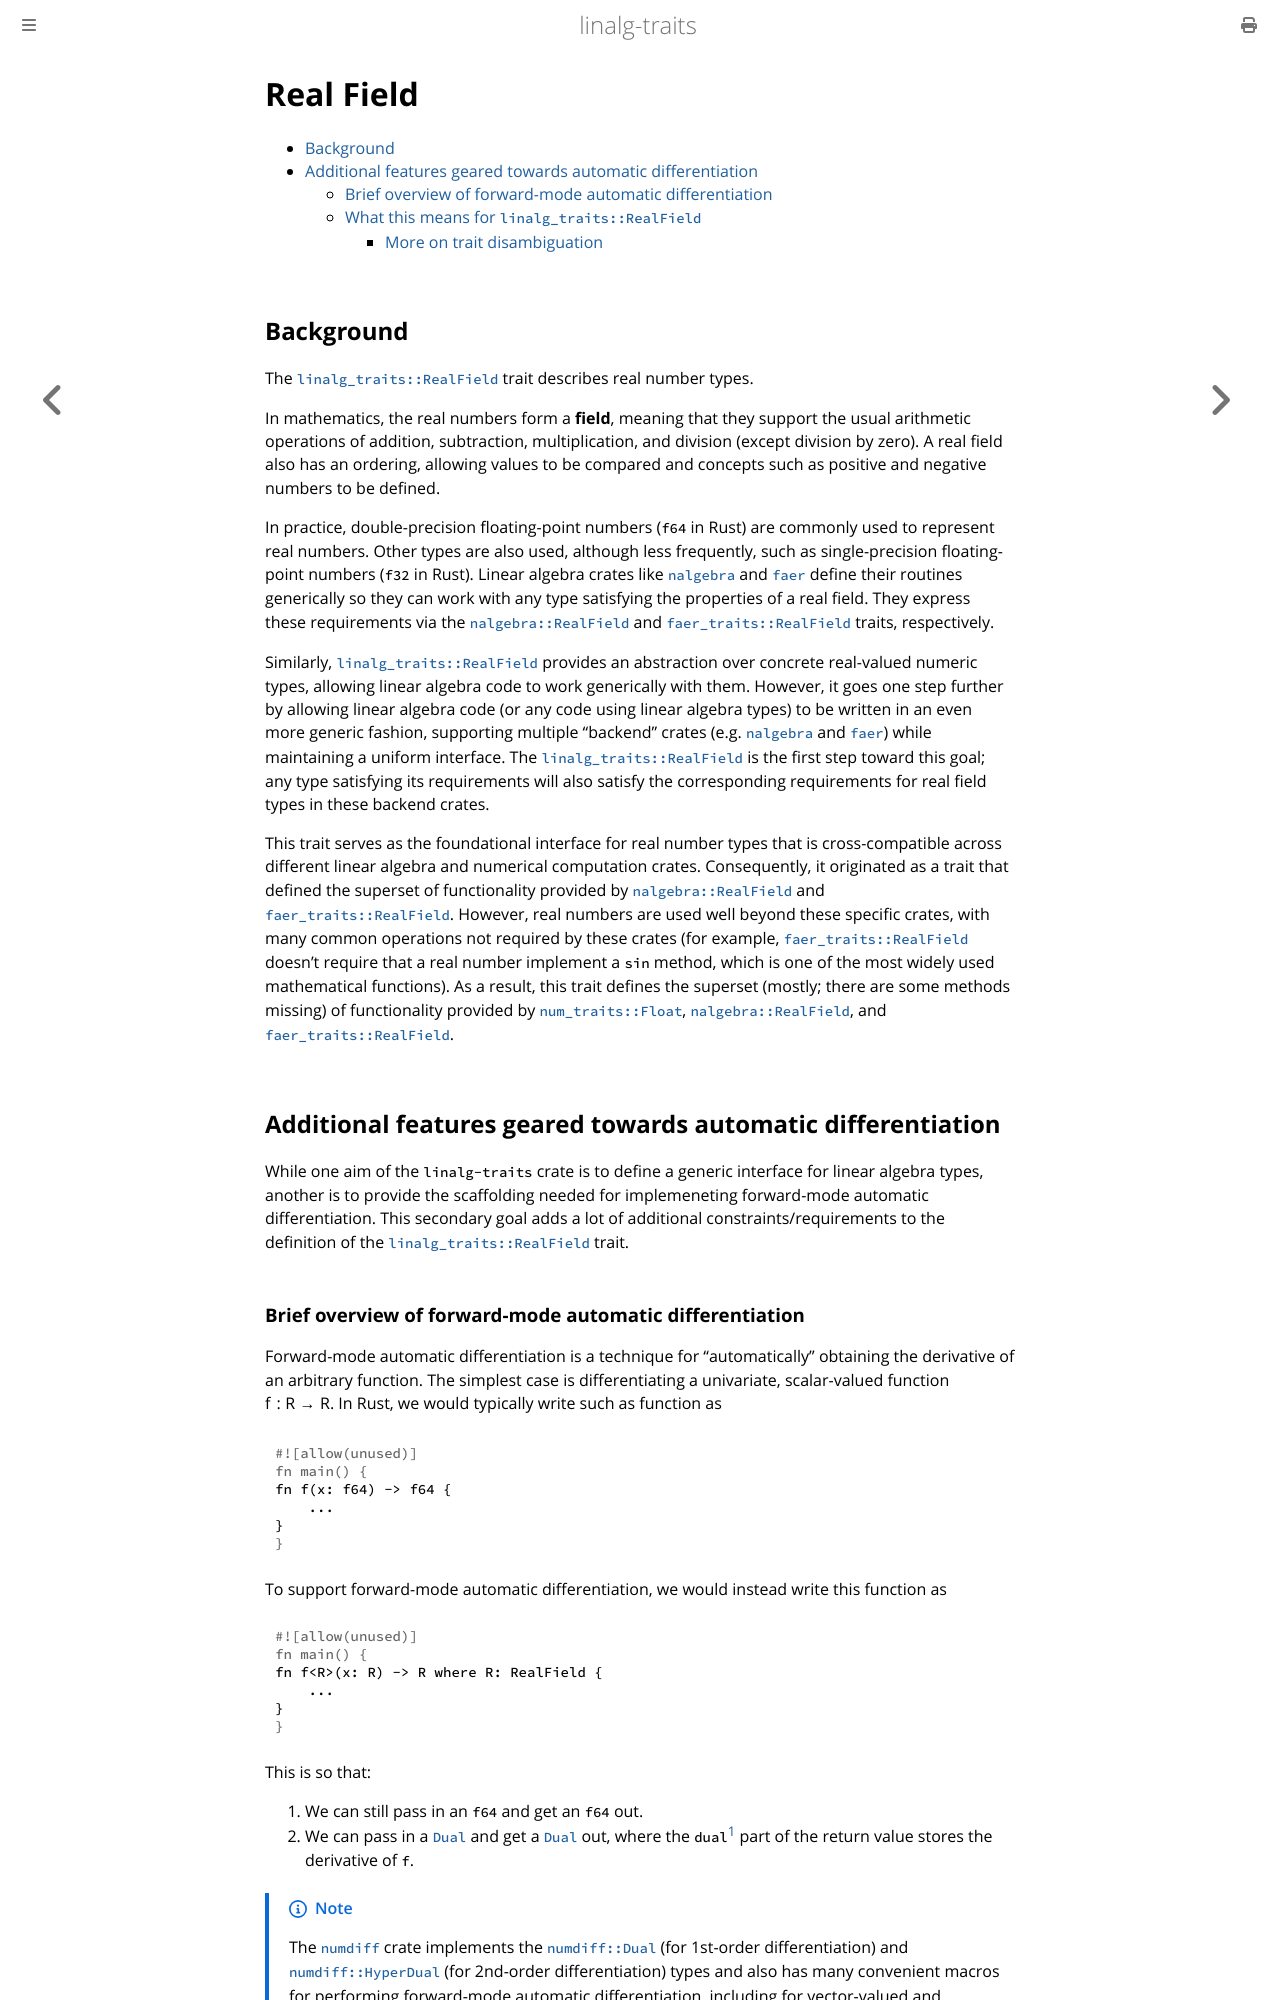

repository: tamaskis/linalg_traits · page: real_field.html · generator: mdbook

# Real Field

<!-- toc -->

## Background

The [`linalg_traits::RealField`](https://docs.rs/linalg-traits/latest/linalg_traits/trait.RealField.html) trait describes real number types.

In mathematics, the real numbers form a **field**, meaning that they support the usual arithmetic operations of addition, subtraction, multiplication, and division (except division by zero). A real field also has an ordering, allowing values to be compared and concepts such as positive and negative numbers to be defined.

In practice, double-precision floating-point numbers (`f64` in Rust) are commonly used to represent real numbers. Other types are also used, although less frequently, such as single-precision floating-point numbers (`f32` in Rust). Linear algebra crates like [`nalgebra`](https://docs.rs/nalgebra/latest/nalgebra/) and [`faer`](https://docs.rs/faer/latest/faer/) define their routines generically so they can work with any type satisfying the properties of a real field. They express these requirements via the [`nalgebra::RealField`](https://docs.rs/nalgebra/latest/nalgebra/trait.RealField.html) and [`faer_traits::RealField`](https://docs.rs/faer-traits/latest/faer_traits/trait.RealField.html) traits, respectively.

Similarly, [`linalg_traits::RealField`](https://docs.rs/linalg-traits/latest/linalg_traits/trait.RealField.html) provides an abstraction over concrete real-valued numeric types, allowing linear algebra code to work generically with them. However, it goes one step further by allowing linear algebra code (or any code using linear algebra types) to be written in an even more generic fashion, supporting multiple "backend" crates (e.g. [`nalgebra`](https://docs.rs/nalgebra/latest/nalgebra/) and [`faer`](https://docs.rs/faer/latest/faer/)) while maintaining a uniform interface. The [`linalg_traits::RealField`](https://docs.rs/linalg-traits/latest/linalg_traits/trait.RealField.html) is the first step toward this goal; any type satisfying its requirements will also satisfy the corresponding requirements for real field types in these backend crates.

This trait serves as the foundational interface for real number types that is cross-compatible across different linear algebra and numerical computation crates. Consequently, it originated as a trait that defined the superset of functionality provided by [`nalgebra::RealField`](https://docs.rs/nalgebra/latest/nalgebra/trait.RealField.html) and [`faer_traits::RealField`](https://docs.rs/faer-traits/latest/faer_traits/trait.RealField.html). However, real numbers are used well beyond these specific crates, with many common operations not required by these crates (for example, [`faer_traits::RealField`](https://docs.rs/faer-traits/latest/faer_traits/trait.RealField.html) doesn't require that a real number implement a `sin` method, which is one of the most widely used mathematical functions). As a result, this trait defines the superset (mostly; there are some methods missing) of functionality provided by [`num_traits::Float`](https://docs.rs/num-traits/latest/num_traits/float/trait.Float.html), [`nalgebra::RealField`](https://docs.rs/nalgebra/latest/nalgebra/trait.RealField.html), and [`faer_traits::RealField`](https://docs.rs/faer-traits/latest/faer_traits/trait.RealField.html).

## Additional features geared towards automatic differentiation

While one aim of the `linalg-traits` crate is to define a generic interface for linear algebra types, another is to provide the scaffolding needed for implemeneting forward-mode automatic differentiation. This secondary goal adds a lot of additional constraints/requirements to the definition of the [`linalg_traits::RealField`](https://docs.rs/linalg-traits/latest/linalg_traits/trait.RealField.html) trait.

### Brief overview of forward-mode automatic differentiation

Forward-mode automatic differentiation is a technique for "automatically" obtaining the derivative of an arbitrary function. The simplest case is differentiating a univariate, scalar-valued function $f:\mathbb{R}\to\mathbb{R}$. In Rust, we would typically write such as function as

```rust
fn f(x: f64) -> f64 {
    ...
}
```

To support forward-mode automatic differentiation, we would instead write this function as

```rust
fn f<R>(x: R) -> R where R: RealField {
    ...
}
```

This is so that:

1. We can still pass in an `f64` and get an `f64` out.
1. We can pass in a [`Dual`](https://docs.rs/numdiff/latest/numdiff/struct.Dual.html) and get a [`Dual`](https://docs.rs/numdiff/latest/numdiff/struct.Dual.html) out, where the `dual`[^1] part of the return value stores the derivative of `f`.

[^1]: Where `Dual { real: f64, dual: f64 }`.

> [!NOTE]
> The [`numdiff`](https://docs.rs/numdiff/latest/numdiff) crate implements the [`numdiff::Dual`](https://docs.rs/numdiff/latest/numdiff/struct.Dual.html) (for 1st-order differentiation) and [`numdiff::HyperDual`](https://docs.rs/numdiff/latest/numdiff/struct.HyperDual.html) (for 2nd-order differentiation) types and also has many convenient macros for performing forward-mode automatic differentiation, including for vector-valued and multivariate functions.
